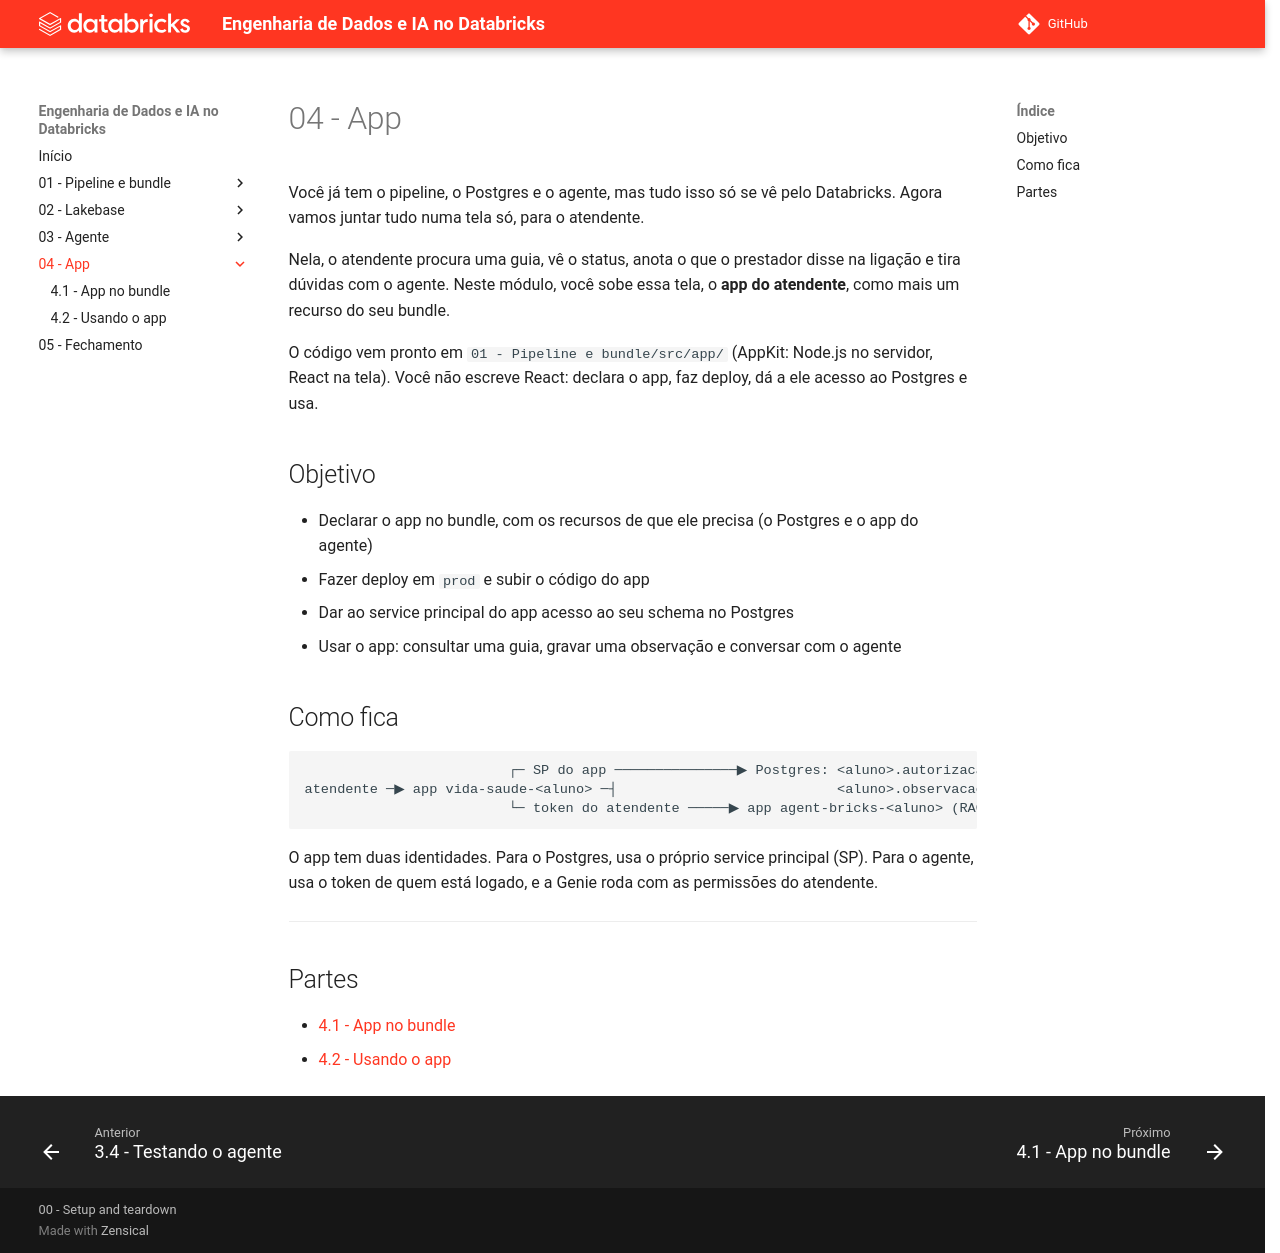

repository: cwrneiro/Databricks-Master-Training-Advanced · page: 04 - App/index.html · generator: mkdocs

# 04 - App

Você já tem o pipeline, o Postgres e o agente, mas tudo isso só se vê pelo Databricks. Agora vamos juntar tudo numa tela só, para o atendente.

Nela, o atendente procura uma guia, vê o status, anota o que o prestador disse na ligação e tira dúvidas com o agente. Neste módulo, você sobe essa tela, o **app do atendente**, como mais um recurso do seu bundle.

O código vem pronto em `01 - Pipeline e bundle/src/app/` (AppKit: Node.js no servidor, React na tela). Você não escreve React: declara o app, faz deploy, dá a ele acesso ao Postgres e usa.

## Objetivo
- Declarar o app no bundle, com os recursos de que ele precisa (o Postgres e o app do agente)
- Fazer deploy em `prod` e subir o código do app
- Dar ao service principal do app acesso ao seu schema no Postgres
- Usar o app: consultar uma guia, gravar uma observação e conversar com o agente

## Como fica

```
                         ┌─ SP do app ───────────────▶ Postgres: <aluno>.autorizacao_status (lê)
atendente ─▶ app vida-saude-<aluno> ─┤                           <aluno>.observacao_atendente (lê e grava)
                         └─ token do atendente ─────▶ app agent-bricks-<aluno> (RAG + Genie)
```

O app tem duas identidades. Para o Postgres, usa o próprio service principal (SP). Para o agente, usa o token de quem está logado, e a Genie roda com as permissões do atendente.

---

## Partes

- [4.1 - App no bundle](4.1%20-%20App%20no%20bundle.md)
- [4.2 - Usando o app](4.2%20-%20Usando%20o%20app.md)
